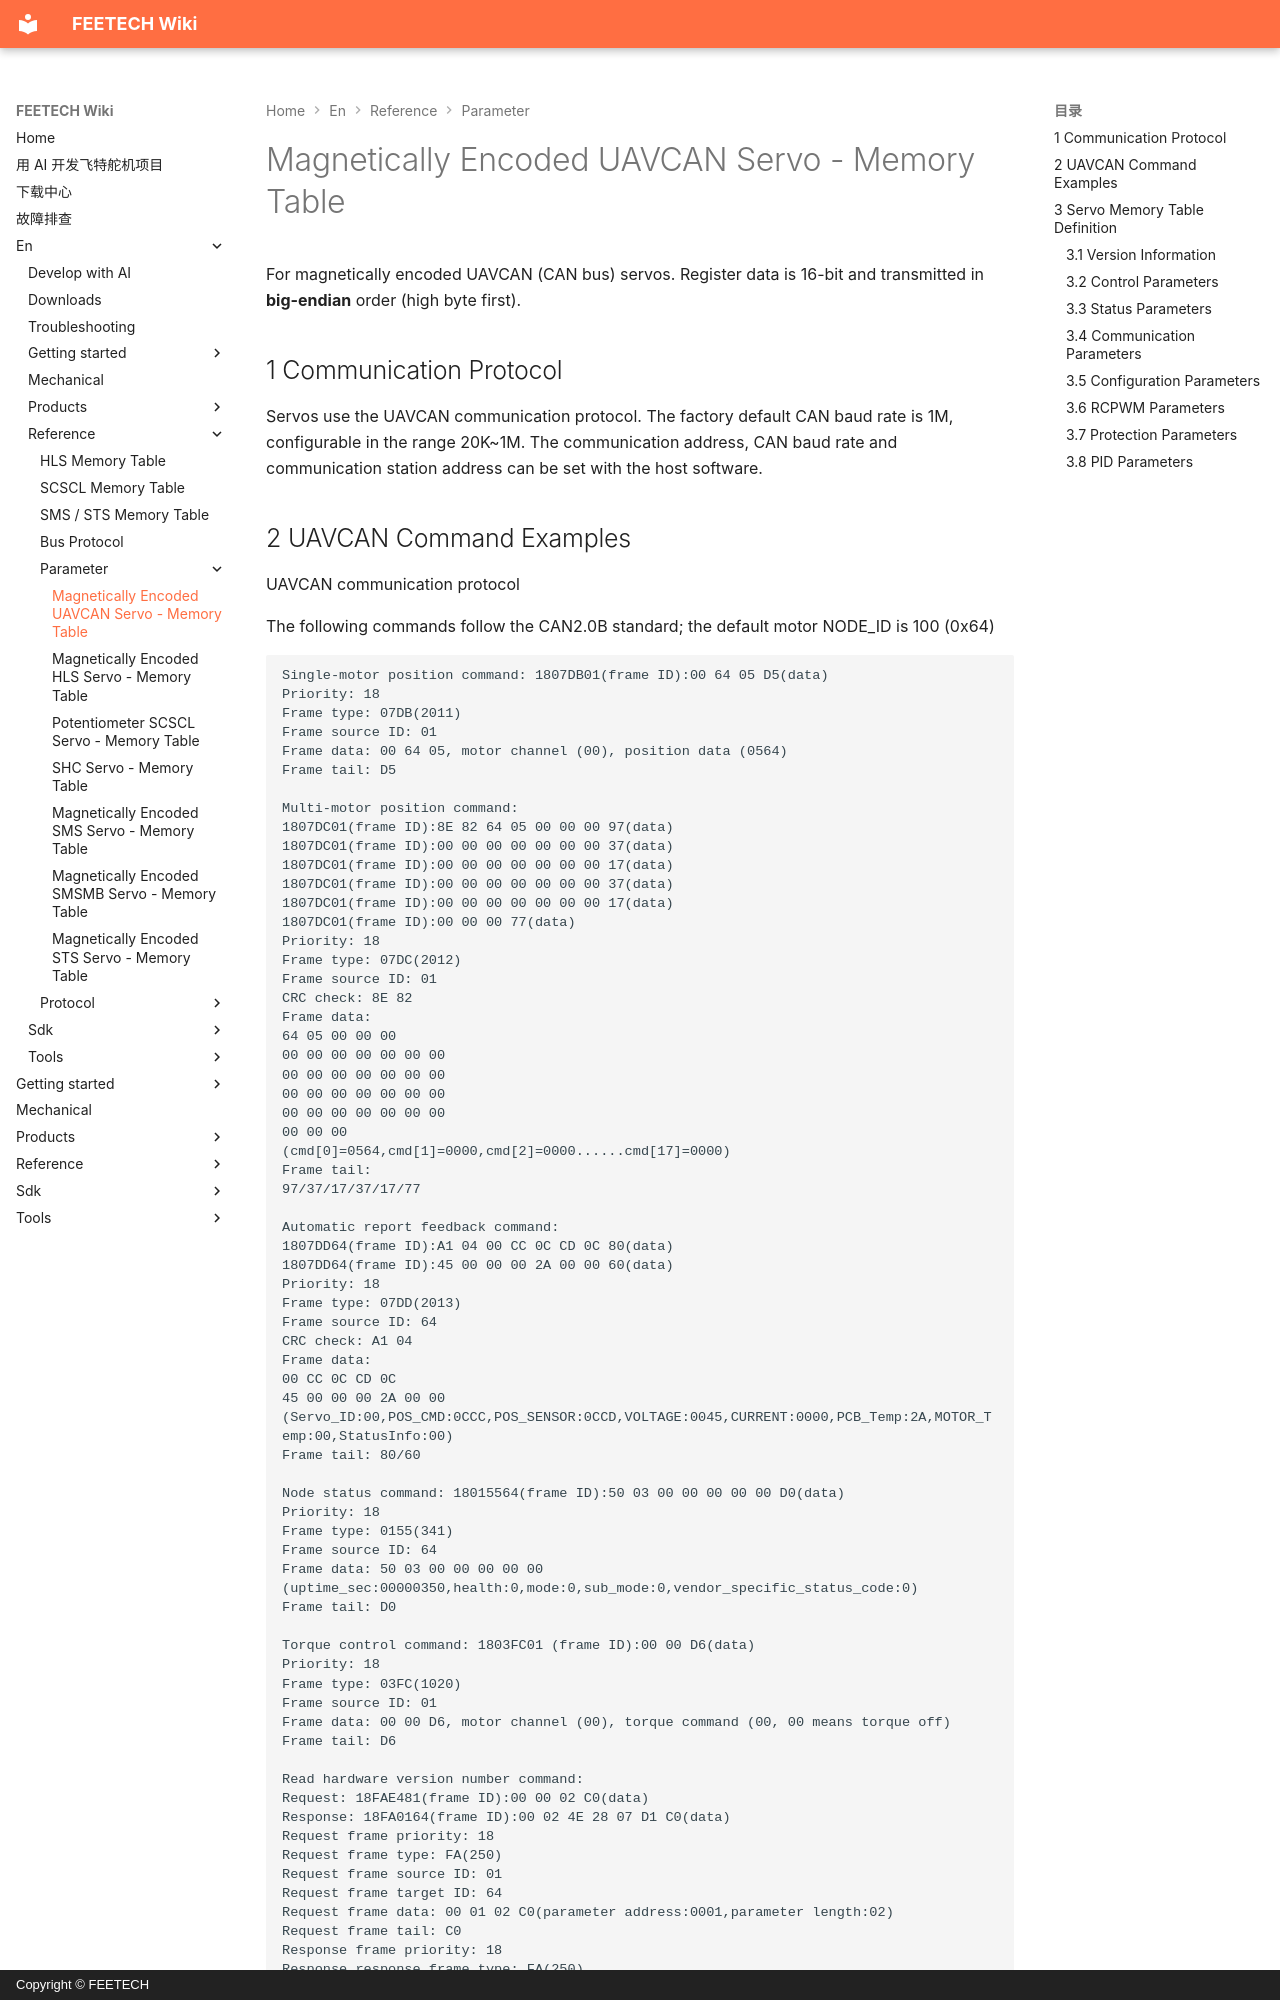

repository: ftservo/ftservo-wiki · page: en/reference/parameter/memory-fu/index.html · generator: mkdocs · copyright: Copyright © FEETECH

# Magnetically Encoded UAVCAN Servo - Memory Table

For magnetically encoded UAVCAN (CAN bus) servos. Register data is 16-bit and transmitted in **big-endian** order (high byte first).

<style>
  .md-typeset table:not([class]) { display: table; width: 100%; table-layout: fixed; }
  .md-typeset table:not([class]) th { min-width: 0; padding: .6em .4em; }
  .md-typeset table:not([class]) td { min-width: 0; padding: .6em .4em; }
  .md-typeset table:not([class]) td, .md-typeset table:not([class]) th { overflow-wrap: anywhere; }
  .md-typeset table:not([class]) th:nth-child(1), .md-typeset table:not([class]) td:nth-child(1) { width: 36px; }
  .md-typeset table:not([class]) th:nth-child(2), .md-typeset table:not([class]) td:nth-child(2) { width: 36px; }
  .md-typeset table:not([class]) th:nth-child(3), .md-typeset table:not([class]) td:nth-child(3) { width: 96px; }
  .md-typeset table:not([class]) th:nth-child(4), .md-typeset table:not([class]) td:nth-child(4) { width: 80px; }
  .md-typeset table:not([class]) th:nth-child(5), .md-typeset table:not([class]) td:nth-child(5) { width: 84px; }
  @media screen and (max-width: 40em) {
    .md-typeset table:not([class]) { table-layout: auto; }
    .md-typeset table:not([class]) th, .md-typeset table:not([class]) td { width: auto; }
  }
</style>

## 1 Communication Protocol

Servos use the UAVCAN communication protocol. The factory default CAN baud rate is 1M, configurable in the range 20K~1M. The communication address, CAN baud rate and communication station address can be set with the host software.
